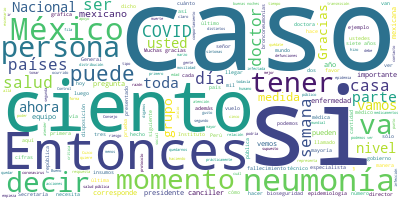

Values plotted in this chart, from the file beside it:
Participante, Texto, Sentimiento, Palabras, Dia, Mes, Anio
JOSE LUIS ALOMIA ZEGARRA, Gracias. Con su permiso, señor secretari…, 0.0, 7, 28, 03, 2020
JOSE LUIS ALOMIA ZEGARRA, Como pueden ver ustedes, en las láminas …, 0.0, 94, 28, 03, 2020
JOSE LUIS ALOMIA ZEGARRA, En la siguiente diapositiva podemos ver …, 0.0, 110, 28, 03, 2020
JOSE LUIS ALOMIA ZEGARRA, Son 848 casos los que tenemos el día de …, 0.0, 64, 28, 03, 2020
JOSE LUIS ALOMIA ZEGARRA, Si vemos nuestra gráfica de distribución…, 0.0, 37, 28, 03, 2020
JOSE LUIS ALOMIA ZEGARRA, La manera cómo se ha presentado clínicam…, 0.0, 27, 28, 03, 2020
JOSE LUIS ALOMIA ZEGARRA, Y en la gráfica inferior izquierda podem…, 0.0, 79, 28, 03, 2020
JOSE LUIS ALOMIA ZEGARRA, Vemos que las proporciones de atención p…, 0.0, 22, 28, 03, 2020
JOSE LUIS ALOMIA ZEGARRA, Pueden ver también la distribución en la…, 0.0, 78, 28, 03, 2020
JOSE LUIS ALOMIA ZEGARRA, En el siguiente mapa podemos ver ahora l…, 0.0, 19, 28, 03, 2020
JOSE LUIS ALOMIA ZEGARRA, Aquí sí vemos una mayor predominancia po…, 0.0, 70, 28, 03, 2020
JOSE LUIS ALOMIA ZEGARRA, Tenemos la distribución por estados, ust…, 0.0, 68, 28, 03, 2020
JOSE LUIS ALOMIA ZEGARRA, La siguiente gráfica nos vuelve a actual…, 0.0, 126, 28, 03, 2020
JOSE LUIS ALOMIA ZEGARRA, Ese es el panorama para hoy., 0.0, 6, 28, 03, 2020
HUGO LOPEZ-GATELL RAMIREZ, Muchas gracias, doctor Alomía., 0.0, 4, 28, 03, 2020
HUGO LOPEZ-GATELL RAMIREZ, Antes de pasar a la sección de preguntas…, 0.0, 50, 28, 03, 2020
HUGO LOPEZ-GATELL RAMIREZ, Está la doctora Ana de la Garza, a quien…, 0.0, 31, 28, 03, 2020
HUGO LOPEZ-GATELL RAMIREZ, El doctor Christian Zaragoza, quien es e…, 0.0, 43, 28, 03, 2020
HUGO LOPEZ-GATELL RAMIREZ, El teniente Víctor Gómez Bocanegra, quie…, 0.0, 67, 28, 03, 2020
HUGO LOPEZ-GATELL RAMIREZ, El doctor Mauricio Hernández Ávila, quie…, 0.0, 63, 28, 03, 2020
HUGO LOPEZ-GATELL RAMIREZ, El doctor Ricardo Cortés Alcalá, quien e…, 0.0, 90, 28, 03, 2020
HUGO LOPEZ-GATELL RAMIREZ, Este es parte de nuestro grupo técnico. …, 0.0, 53, 28, 03, 2020
HUGO LOPEZ-GATELL RAMIREZ, Ahora sí, abrimos a preguntas y respuest…, 0.0, 37, 28, 03, 2020
PREGUNTA, Quiero preguntarles, hoy informó el gobe…, 0.0, 13, 28, 03, 2020
HUGO LOPEZ-GATELL RAMIREZ, Es correcto., 0.0, 2, 28, 03, 2020
PREGUNTA, El 18 de marzo estuvo presente en una co…, 0.0, 17, 28, 03, 2020
PREGUNTA, ¿El presidente se va a hacer una prueba …, 0.0, 22, 28, 03, 2020
HUGO LOPEZ-GATELL RAMIREZ, No, no aplica, porque el periodo relevan…, 0.0, 26, 28, 03, 2020
HUGO LOPEZ-GATELL RAMIREZ, La probabilidad de que una persona en el…, 0.0, 78, 28, 03, 2020
PREGUNTA, Pero esto pasó la semana pasada, o sea, …, 0.0, 23, 28, 03, 2020
HUGO LOPEZ-GATELL RAMIREZ, Así es. Las pruebas se hacen para verifi…, 0.0, 26, 28, 03, 2020
PREGUNTA, ¿Y si desarrollara síntomas?, 0.0, 4, 28, 03, 2020
HUGO LOPEZ-GATELL RAMIREZ, Se procederá conforme a la ciencia médic…, 0.0, 7, 28, 03, 2020
PREGUNTA, Gracias., 0.0, 1, 28, 03, 2020
HUGO LOPEZ-GATELL RAMIREZ, Por favor, el compañero de aquí., 0.0, 6, 28, 03, 2020
PREGUNTA, Gracias, Poncho Gutiérrez, de SDP Notici…, 0.0, 8, 28, 03, 2020
PREGUNTA, Nada más para aterrizar las cifras, porq…, 0.0, 31, 28, 03, 2020
PREGUNTA, ¿Nos podría dar un estimado de cuántos f…, 0.0, 20, 28, 03, 2020
HUGO LOPEZ-GATELL RAMIREZ, : Con mucho gusto. Lo hemos explicado, q…, 0.0, 42, 28, 03, 2020
HUGO LOPEZ-GATELL RAMIREZ, Esto no es tranquilizador en el sentido …, 0.0, 89, 28, 03, 2020
HUGO LOPEZ-GATELL RAMIREZ, Respecto a la cantidad de casos, se ha d…, 0.0, 38, 28, 03, 2020
HUGO LOPEZ-GATELL RAMIREZ, Infección, lo más probable es que la eno…, 0.0, 35, 28, 03, 2020
HUGO LOPEZ-GATELL RAMIREZ, Entonces, la proporción de personas en t…, 0.0, 24, 28, 03, 2020
PREGUNTA, Pero en cifras aterrizadas., 0.0, 4, 28, 03, 2020
HUGO LOPEZ-GATELL RAMIREZ, Esto quiere decir que la mayoría de las …, 0.0, 38, 28, 03, 2020
HUGO LOPEZ-GATELL RAMIREZ, Las cifras concretas sobre las personas …, 0.0, 41, 28, 03, 2020
HUGO LOPEZ-GATELL RAMIREZ, Por lo tanto, es estéril estar hablando …, 0.0, 84, 28, 03, 2020
PREGUNTA, Doctor, gracias. Subsecretario, dos preg…, 0.0, 6, 28, 03, 2020
PREGUNTA, Ha habido publicaciones respecto a las m…, 0.0, 57, 28, 03, 2020
PREGUNTA, Necesitamos, digamos, claridad en estos …, 0.0, 14, 28, 03, 2020
PREGUNTA, ¿Cuáles serían entonces, si no es así, e…, 0.0, 26, 28, 03, 2020
PREGUNTA, Y lo segundo sería si se tiene la certez…, 0.0, 45, 28, 03, 2020
HUGO LOPEZ-GATELL RAMIREZ, Con mucho gusto., 0.0, 3, 28, 03, 2020
HUGO LOPEZ-GATELL RAMIREZ, Gracias por la pregunta, gracias, porque…, 0.0, 71, 28, 03, 2020
HUGO LOPEZ-GATELL RAMIREZ, Estas gráficas -me paro nuevamente- se l…, 0.0, 113, 28, 03, 2020
HUGO LOPEZ-GATELL RAMIREZ, Lo que se ve en la gráfica, para que tod…, 0.0, 40, 28, 03, 2020
HUGO LOPEZ-GATELL RAMIREZ, Y esta es la gráfica nacional y trajimos…, 0.0, 55, 28, 03, 2020
HUGO LOPEZ-GATELL RAMIREZ, Lo que se ve finalmente en los colores e…, 0.0, 44, 28, 03, 2020
HUGO LOPEZ-GATELL RAMIREZ, Lo que está en la parte amarilla es lo q…, 0.0, 72, 28, 03, 2020
HUGO LOPEZ-GATELL RAMIREZ, Y, por último, la línea azul representa …, 0.0, 93, 28, 03, 2020
... 112 more rows
